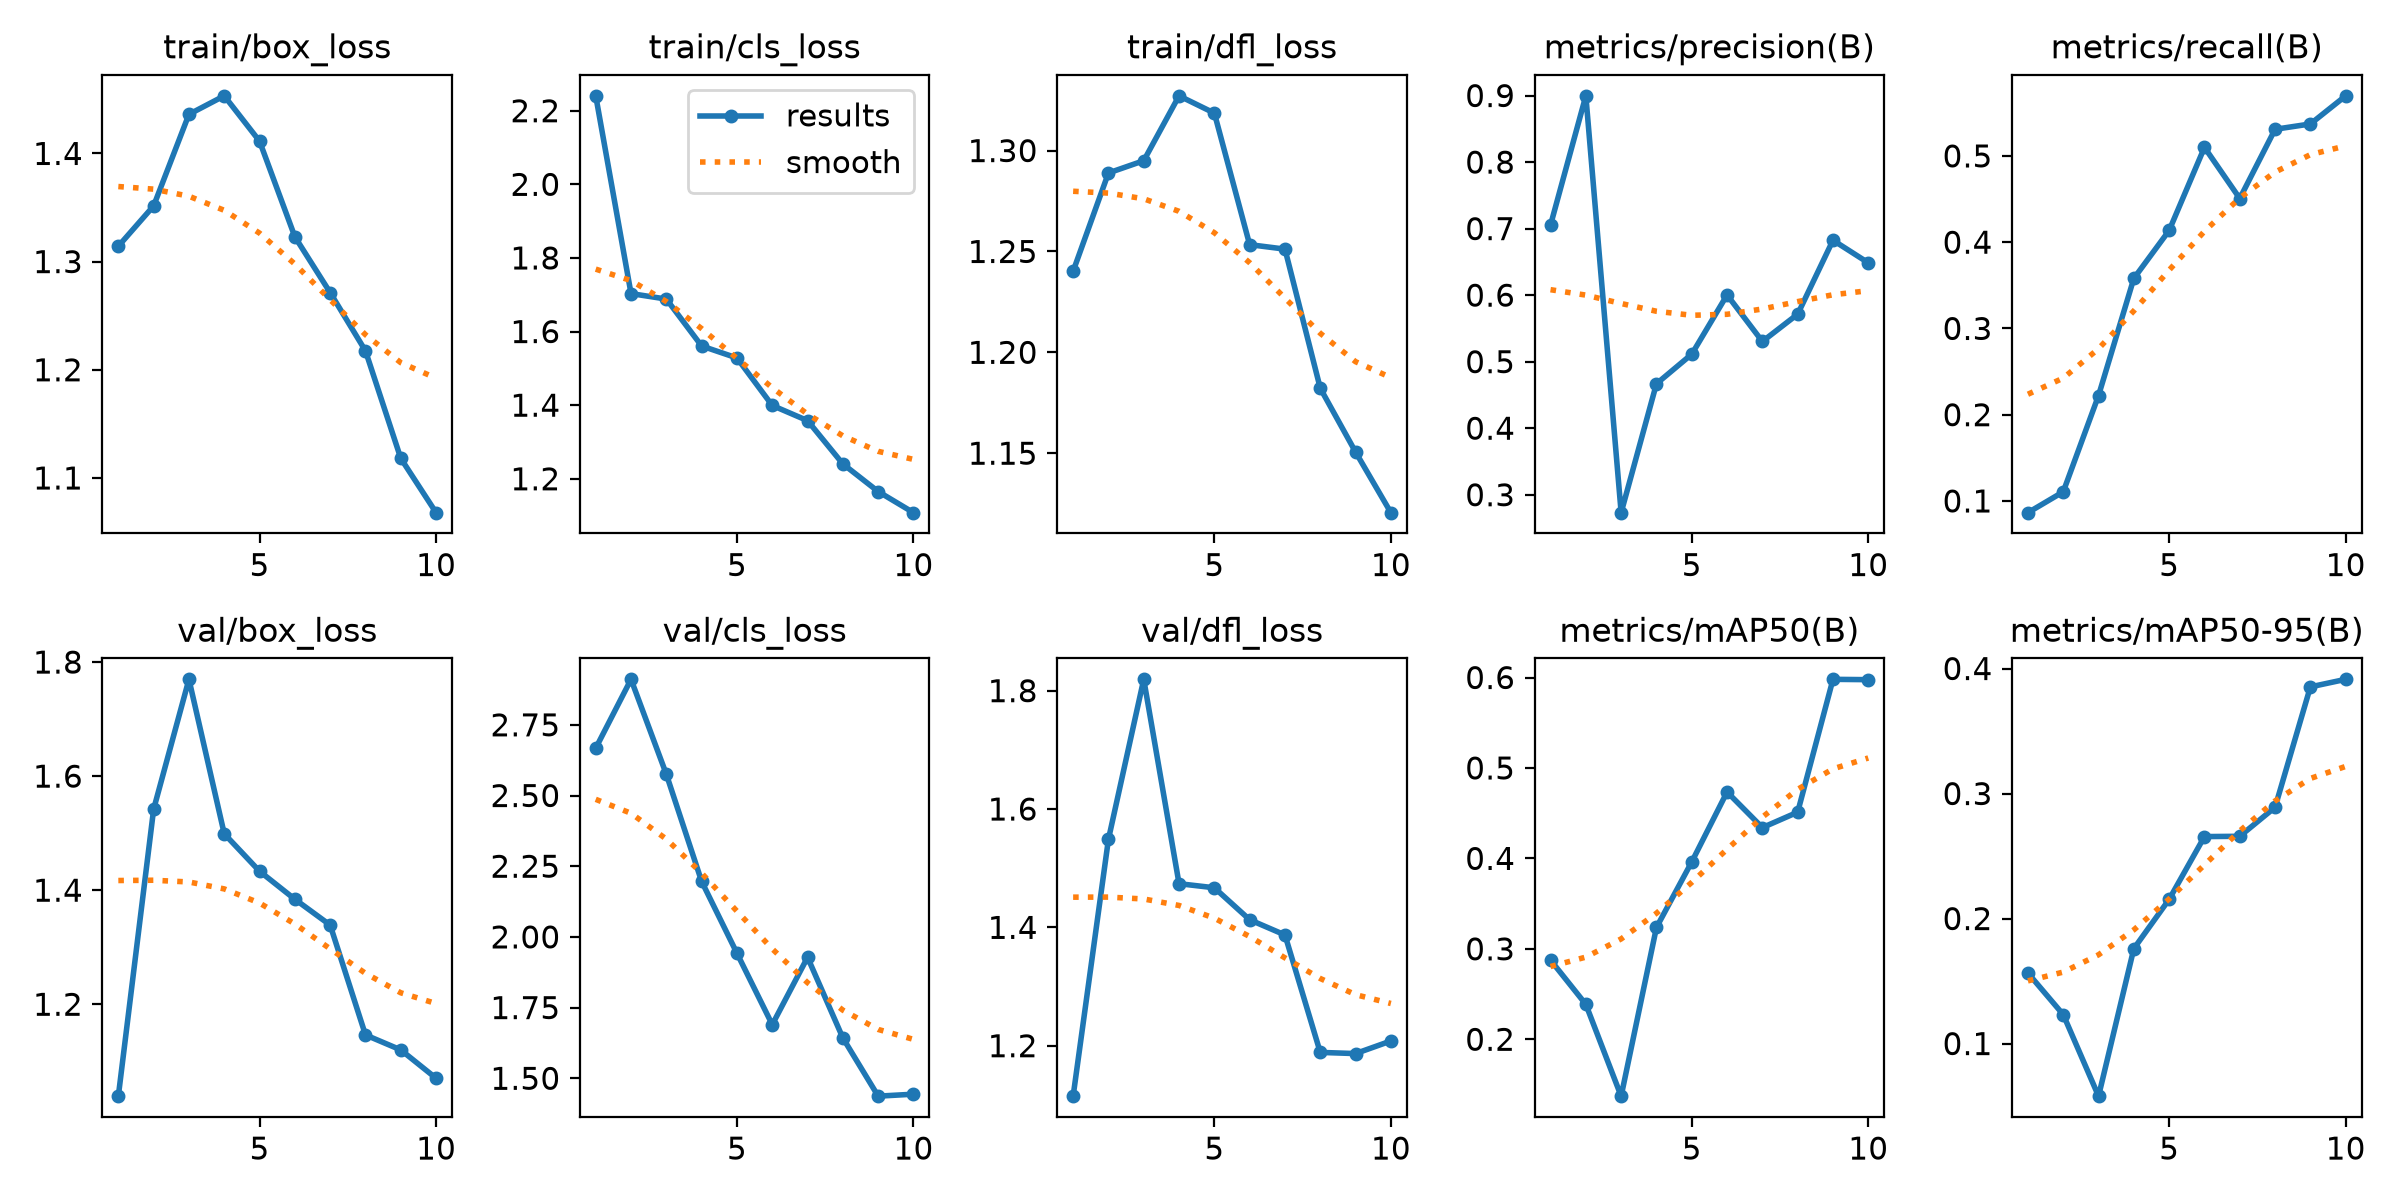

The data file committed next to this chart (first rows):
epoch, time, train/box_loss, train/cls_loss, train/dfl_loss, metrics/precision(B), metrics/recall(B), metrics/mAP50(B), metrics/mAP50-95(B), val/box_loss, val/cls_loss, val/dfl_loss, lr/pg0, lr/pg1, lr/pg2
1, 124, 1.314, 2.24, 1.24, 0.7053, 0.08642, 0.2875, 0.1564, 1.039, 2.667, 1.115, 0.00054, 0.00054, 0.00054
2, 241.7, 1.351, 1.703, 1.289, 0.8996, 0.1106, 0.2386, 0.1232, 1.542, 2.911, 1.549, 0.0009911, 0.0009911, 0.0009911
3, 357.4, 1.436, 1.688, 1.295, 0.273, 0.2222, 0.1371, 0.05792, 1.77, 2.575, 1.819, 0.001331, 0.001331, 0.001331
4, 469.6, 1.453, 1.561, 1.327, 0.4668, 0.358, 0.3236, 0.176, 1.499, 2.196, 1.474, 0.001406, 0.001406, 0.001406
5, 588.3, 1.411, 1.528, 1.319, 0.5112, 0.4136, 0.3961, 0.2154, 1.433, 1.942, 1.467, 0.001208, 0.001208, 0.001208
6, 699.6, 1.323, 1.399, 1.253, 0.6003, 0.5099, 0.4734, 0.2656, 1.384, 1.69, 1.413, 0.00101, 0.00101, 0.00101
7, 812.1, 1.271, 1.358, 1.251, 0.5303, 0.4506, 0.434, 0.2658, 1.339, 1.928, 1.387, 0.000812, 0.000812, 0.000812
8, 927.2, 1.217, 1.24, 1.182, 0.5714, 0.5309, 0.4511, 0.289, 1.146, 1.643, 1.189, 0.000614, 0.000614, 0.000614
9, 1034, 1.118, 1.165, 1.151, 0.6825, 0.537, 0.598, 0.3853, 1.12, 1.437, 1.187, 0.000416, 0.000416, 0.000416
10, 1145, 1.068, 1.108, 1.121, 0.6486, 0.5696, 0.5976, 0.3913, 1.07, 1.444, 1.208, 0.000218, 0.000218, 0.000218
